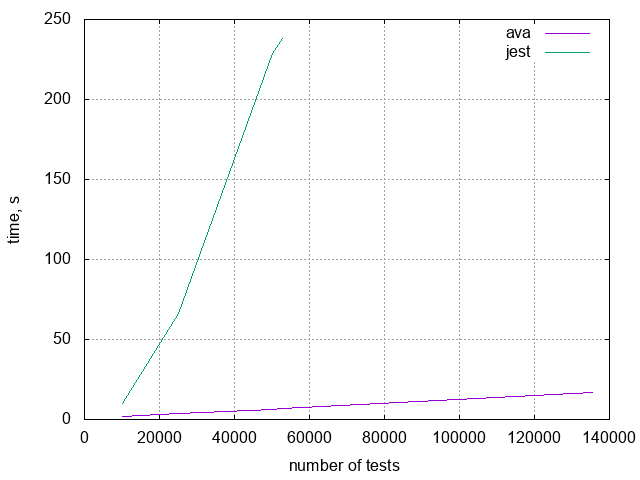

Data behind this chart, as committed beside it:
tests, ava, jest
10000, 2, 10
25000, 4, 66
50000, 6, 229
52735, 7, 238
135555, 17, -
